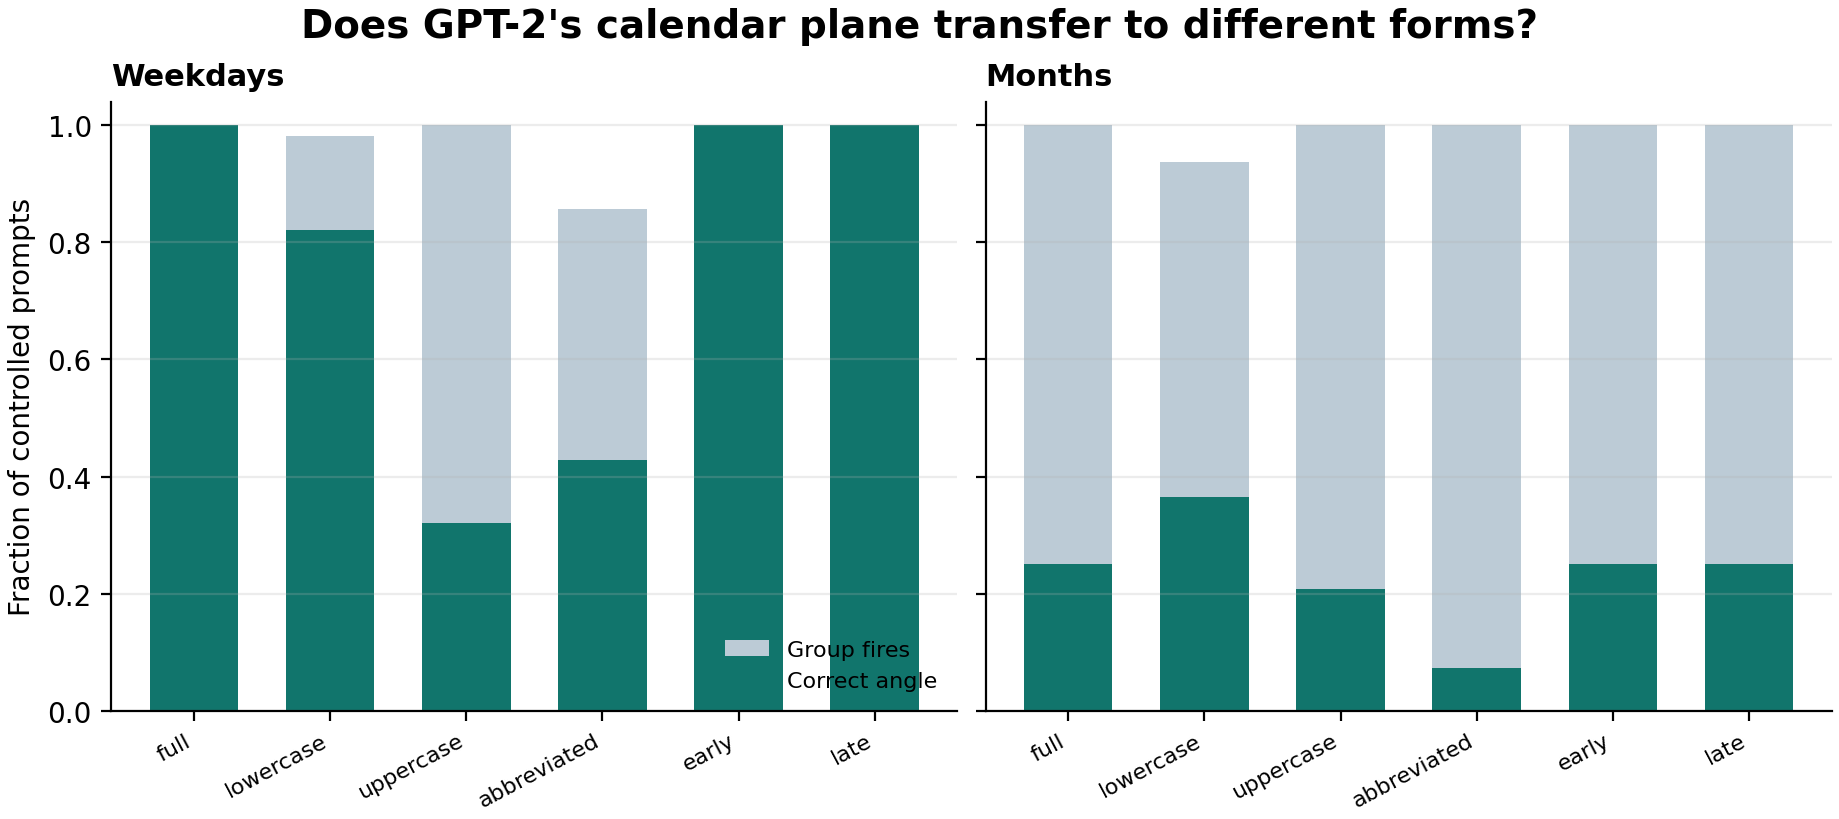

The file beside this chart, header and first rows:
concept, form, examples, activation_coverage, accuracy_including_inactive, accuracy_given_activation
Weekdays, full, 56, 1.0, 1.0, 1.0
Weekdays, lowercase, 56, 0.9821, 0.8214, 0.8364
Weekdays, uppercase, 56, 1.0, 0.3214, 0.3214
Weekdays, abbreviated, 56, 0.8571, 0.4286, 0.5
Weekdays, early, 56, 1.0, 1.0, 1.0
Weekdays, late, 56, 1.0, 1.0, 1.0
Months, full, 96, 1.0, 0.25, 0.25
Months, lowercase, 96, 0.9375, 0.3646, 0.3889
Months, uppercase, 96, 1.0, 0.2083, 0.2083
Months, abbreviated, 96, 1.0, 0.07292, 0.07292
Months, early, 96, 1.0, 0.25, 0.25
Months, late, 96, 1.0, 0.25, 0.25
